Run: headless pygame with SDL's dummy video driver; simulated clock (each Clock.tick advances the game by its frame time, no real sleeping); random seed 0; keys injected as events and as key.get_pressed() state; no mouse input.
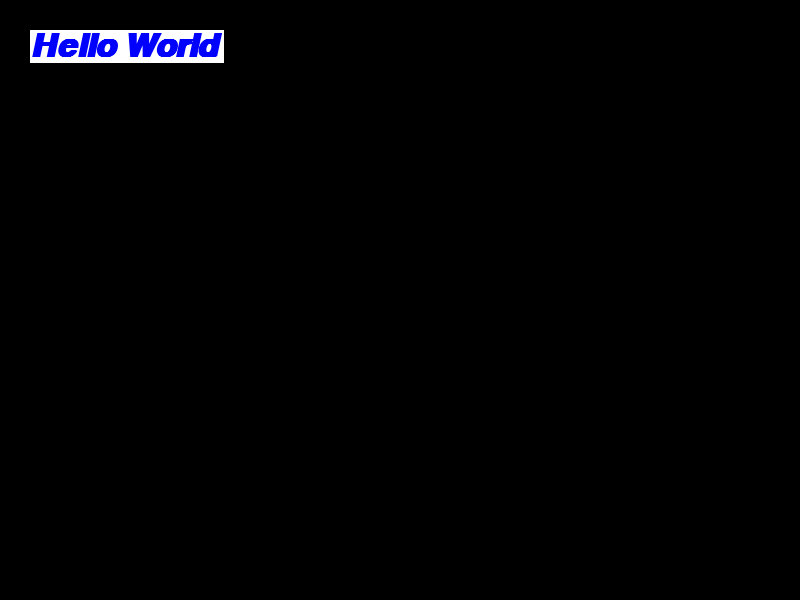
Frame 1 of 4 · flips 1–60 · no input
Frame 2 of 4 · flips 61–180 · tapped SPACE, RETURN · held RIGHT (→), D · screen unchanged from frame 1, image omitted
Frame 3 of 4 · flips 181–300 · held DOWN (↓), S · screen unchanged from frame 2, image omitted
Frame 4 of 4 · flips 301–420 · held LEFT (←), A, UP (↑), W · screen unchanged from frame 3, image omitted

The pygame program that drew these frames:

import pygame,sys

pygame.init()

screen = pygame.display.set_mode((800,600))

font=pygame.font.SysFont('Myriad Pro', 48,1,1)

text=font.render('Hello World', 1, (0,0,255),(255,255,255))

while True:
  for event in pygame.event.get():
    if event.type == pygame.QUIT: sys.exit()
  screen.blit(text,(30,30))
  pygame.display.update()
